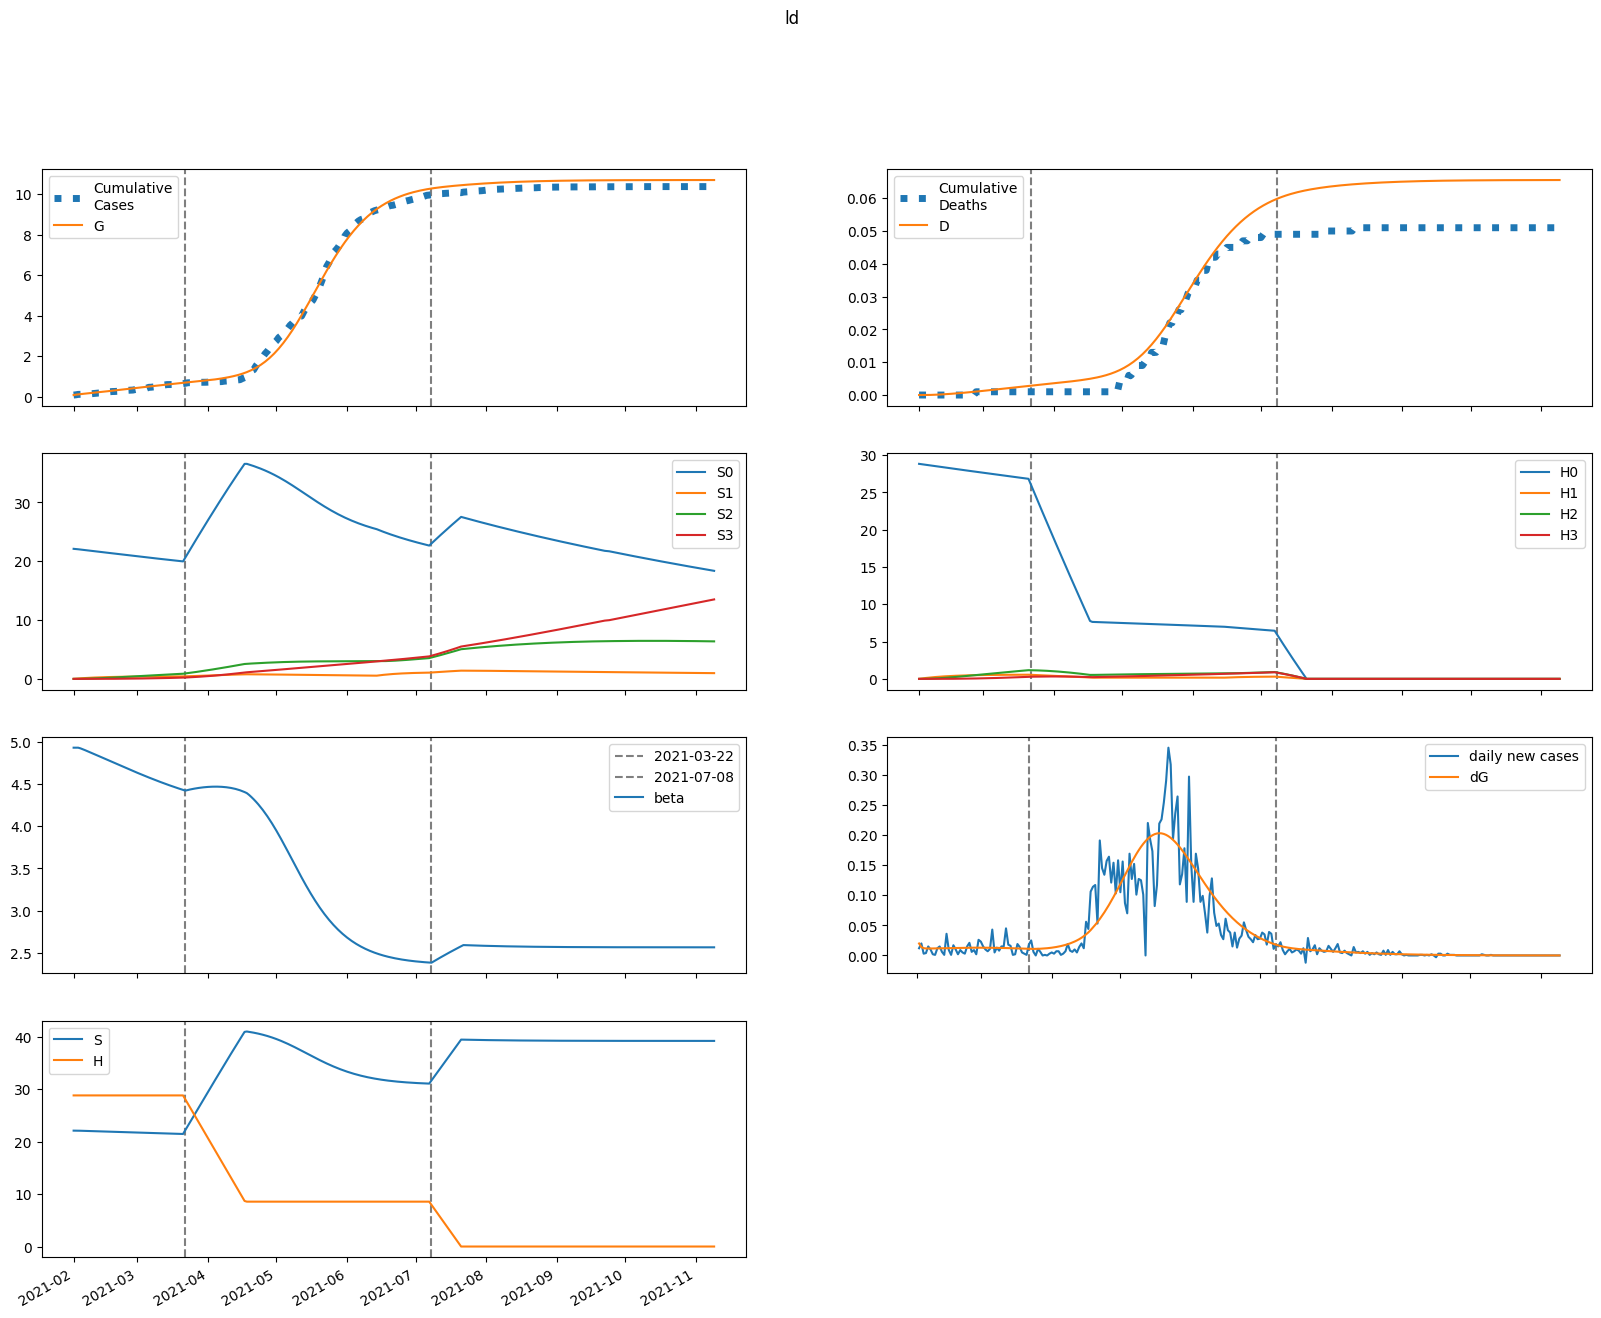

The data file committed next to this chart (first rows):
series, 2021-02-01, 2021-02-02, 2021-02-03, 2021-02-04, 2021-02-05, 2021-02-06, 2021-02-07, 2021-02-08, 2021-02-09, 2021-02-10, 2021-02-11, 2021-02-12, 2021-02-13, 2021-02-14, 2021-02-15, 2021-02-16, 2021-02-17, 2021-02-18, 2021-02-19, 2021-02-20, 2021-02-21, 2021-02-22, 2021-02-23
S, 22100, 22100, 22091, 22079, 22067, 22054, 22041, 22027, 22014, 22000, 21987, 21973, 21959, 21945, 21931, 21917, 21903, 21889, 21874, 21860, 21846, 21831, 21817
E, 73.79, 51.68, 44.99, 43.11, 42.74, 42.86, 43.15, 43.5, 43.88, 44.26, 44.64, 45.01, 45.36, 45.71, 46.03, 46.33, 46.61, 46.87, 47.09, 47.3, 47.47, 47.62, 47.74
I, 0.06994, 19.96, 25.96, 27.75, 28.33, 28.57, 28.75, 28.94, 29.14, 29.37, 29.61, 29.85, 30.1, 30.35, 30.58, 30.82, 31.04, 31.25, 31.44, 31.62, 31.78, 31.92, 32.05
A, 0.007771, 2.22, 3.326, 4.011, 4.502, 4.884, 5.193, 5.449, 5.664, 5.848, 6.006, 6.144, 6.265, 6.373, 6.47, 6.557, 6.635, 6.706, 6.771, 6.83, 6.883, 6.93, 6.973
IH, 0.0, 0.01395, 3.994, 8.779, 13.45, 17.78, 21.74, 25.34, 28.63, 31.64, 34.4, 36.93, 39.27, 41.43, 43.42, 45.27, 46.98, 48.57, 50.05, 51.42, 52.69, 53.86, 54.96
IN, 0.01394, 0.02551, 4.002, 8.494, 12.58, 16.08, 19.03, 21.52, 23.62, 25.4, 26.92, 28.23, 29.37, 30.36, 31.23, 32, 32.69, 33.3, 33.85, 34.35, 34.79, 35.19, 35.56
D, 0.01, 0.01, 0.01002, 0.01485, 0.02548, 0.04176, 0.06329, 0.0896, 0.1203, 0.1549, 0.1932, 0.2349, 0.2796, 0.3271, 0.3772, 0.4298, 0.4846, 0.5415, 0.6003, 0.6608, 0.7231, 0.7868, 0.852
R, 0.0, 0.003932, 0.4536, 2.188, 5.287, 9.634, 15.07, 21.46, 28.67, 36.6, 45.16, 54.28, 63.9, 73.96, 84.42, 95.24, 106.4, 117.8, 129.5, 141.5, 153.7, 166.1, 178.7
G, 87.0, 106.9, 120.9, 133, 144.7, 156.2, 167.8, 179.4, 191.2, 203, 215, 227, 239.2, 251.4, 263.8, 276.2, 288.7, 301.3, 313.9, 326.7, 339.4, 352.2, 365.1
H, 28818, 28818, 28818, 28818, 28818, 28818, 28818, 28818, 28818, 28818, 28818, 28818, 28818, 28818, 28818, 28818, 28818, 28818, 28818, 28818, 28818, 28818, 28818
S0, 22100, 22067, 22025, 21980, 21935, 21889, 21843, 21797, 21751, 21705, 21659, 21613, 21567, 21521, 21475, 21429, 21383, 21336, 21290, 21245, 21199, 21153, 21107
E0, 73.79, 51.68, 44.98, 43.07, 42.65, 42.73, 42.97, 43.27, 43.59, 43.92, 44.24, 44.56, 44.87, 45.16, 45.43, 45.69, 45.92, 46.13, 46.32, 46.48, 46.61, 46.72, 46.79
I0, 0.06994, 19.96, 25.96, 27.75, 28.31, 28.54, 28.7, 28.85, 29.03, 29.22, 29.43, 29.64, 29.85, 30.06, 30.27, 30.47, 30.65, 30.83, 30.99, 31.14, 31.27, 31.38, 31.48
A0, 0.007771, 2.22, 3.326, 4.011, 4.5, 4.88, 5.186, 5.438, 5.648, 5.826, 5.979, 6.11, 6.225, 6.326, 6.416, 6.496, 6.567, 6.631, 6.689, 6.741, 6.787, 6.828, 6.864
IH0, 0.0, 0.01395, 3.994, 8.779, 13.45, 17.78, 21.73, 25.33, 28.6, 31.59, 34.32, 36.83, 39.13, 41.26, 43.21, 45.02, 46.68, 48.22, 49.65, 50.97, 52.19, 53.31, 54.35
IN0, 0.01394, 0.02551, 4.002, 8.494, 12.58, 16.08, 19.03, 21.5, 23.59, 25.35, 26.85, 28.14, 29.25, 30.21, 31.05, 31.79, 32.44, 33.02, 33.54, 33.99, 34.4, 34.77, 35.1
D0, 0.01, 0.01, 0.01002, 0.01485, 0.02548, 0.04176, 0.06328, 0.08958, 0.1202, 0.1549, 0.1931, 0.2346, 0.2792, 0.3266, 0.3765, 0.4288, 0.4833, 0.5398, 0.5982, 0.6583, 0.72, 0.7831, 0.8476
R0, 0.0, 0.003932, 0.4536, 2.188, 5.287, 9.633, 15.07, 21.45, 28.66, 36.58, 45.12, 54.21, 63.8, 73.81, 84.22, 94.98, 106.1, 117.4, 129, 140.9, 153, 165.2, 177.7
G0, 87.0, 106.9, 120.9, 133, 144.6, 156.2, 167.7, 179.3, 191, 202.8, 214.6, 226.6, 238.6, 250.7, 262.9, 275.2, 287.5, 299.9, 312.4, 324.9, 337.4, 350, 362.6
H0, 28818, 28774, 28731, 28688, 28645, 28602, 28559, 28516, 28474, 28431, 28388, 28346, 28303, 28261, 28218, 28176, 28134, 28091, 28049, 28007, 27965, 27923, 27881
S1, 0.0, 33.15, 63.86, 92.28, 118.6, 142.9, 165.5, 186.3, 205.6, 223.4, 239.8, 255, 269.1, 282, 294, 305, 315.1, 324.5, 333.1, 341, 348.3, 355, 361.1
E1, 0.0, 0.0, 0.01322, 0.04283, 0.0825, 0.1273, 0.1744, 0.222, 0.2691, 0.3151, 0.3595, 0.4021, 0.4429, 0.4816, 0.5182, 0.5528, 0.5854, 0.6159, 0.6444, 0.671, 0.6956, 0.7184, 0.7394
I1, 0.0, 0.0, 0.0, 0.00357, 0.01371, 0.03052, 0.05273, 0.07879, 0.1073, 0.1372, 0.1675, 0.1978, 0.2275, 0.2563, 0.2841, 0.3108, 0.3361, 0.3601, 0.3828, 0.4041, 0.4241, 0.4428, 0.4602
A1, 0.0, 0.0, 0.0, 0.0003967, 0.001602, 0.003757, 0.006825, 0.01069, 0.01521, 0.02024, 0.02565, 0.0313, 0.03711, 0.04297, 0.04882, 0.05461, 0.06027, 0.06578, 0.0711, 0.07621, 0.0811, 0.08574, 0.09015
IH1, 0.0, 0.0, 0.0, 0.0, 0.000712, 0.003376, 0.009131, 0.01875, 0.03263, 0.05083, 0.07321, 0.09945, 0.1292, 0.1619, 0.1971, 0.2345, 0.2735, 0.3137, 0.3548, 0.3964, 0.4382, 0.4799, 0.5212
IN1, 0.0, 0.0, 0.0, 0.0, 0.0007118, 0.003324, 0.008841, 0.01785, 0.03051, 0.0467, 0.06609, 0.08822, 0.1126, 0.1388, 0.1662, 0.1945, 0.2233, 0.2522, 0.281, 0.3094, 0.3372, 0.3642, 0.3904
D1, 0.0, 0.0, 0.0, 0.0, 0.0, 8.617287745092446e-07, 4.948054073380505e-06, 1.5999640411668666e-05, 3.869542773803792e-05, 7.818611188705607e-05, 0.0001397, 0.0002283, 0.0003487, 0.000505, 0.0007009, 0.0009395, 0.001223, 0.001554, 0.001934, 0.002364, 0.002843, 0.003374, 0.003955
R1, 0.0, 0.0, 0.0, 0.0, 7.934278912847424e-05, 0.00059, 0.002235, 0.005991, 0.01299, 0.02439, 0.04132, 0.0648, 0.09572, 0.1348, 0.1827, 0.2399, 0.3067, 0.3833, 0.4698, 0.5662, 0.6726, 0.7887, 0.9143
G1, 0.0, 0.0, 0.0, 0.00357, 0.01513, 0.03741, 0.07179, 0.1189, 0.1788, 0.2515, 0.3365, 0.4336, 0.5422, 0.6618, 0.7918, 0.9317, 1.081, 1.239, 1.405, 1.579, 1.76, 1.948, 2.142
H1, 0.0, 43.23, 83.3, 120.4, 154.9, 186.8, 216.3, 243.7, 269.1, 292.6, 314.3, 334.5, 353.1, 370.3, 386.3, 401, 414.6, 427.2, 438.8, 449.6, 459.5, 468.6, 477
S2, 0.0, 0.0, 2.367, 6.897, 13.4, 21.71, 31.65, 43.07, 55.85, 69.85, 84.95, 101, 118, 135.8, 154.3, 173.4, 193.1, 213.2, 233.8, 254.7, 276, 297.5, 319.2
E2, 0.0, 0.0, 0.0, 0.0004355, 0.001679, 0.003927, 0.007281, 0.01179, 0.01745, 0.02426, 0.03219, 0.04119, 0.05121, 0.06219, 0.07406, 0.08675, 0.1002, 0.1143, 0.1291, 0.1444, 0.1601, 0.1763, 0.1928
I2, 0.0, 0.0, 0.0, 0.0, 0.0001176, 0.0005239, 0.001375, 0.002793, 0.004861, 0.007634, 0.01114, 0.01539, 0.02037, 0.02608, 0.03247, 0.03952, 0.04718, 0.05542, 0.06419, 0.07345, 0.08314, 0.09322, 0.1036
A2, 0.0, 0.0, 0.0, 0.0, 1.306560081003782e-05, 6.081106961250162e-05, 0.0001665, 0.0003516, 0.0006349, 0.001031, 0.001553, 0.002208, 0.003002, 0.003938, 0.005016, 0.006234, 0.00759, 0.009078, 0.01069, 0.01243, 0.01427, 0.01622, 0.01827
IH2, 0.0, 0.0, 0.0, 0.0, 0.0, 2.344807259815337e-05, 0.0001256, 0.0003876, 0.0009066, 0.001787, 0.003135, 0.005049, 0.007624, 0.01094, 0.01507, 0.02007, 0.02598, 0.03285, 0.04068, 0.0495, 0.0593, 0.07007, 0.0818
IN2, 0.0, 0.0, 0.0, 0.0, 0.0, 2.34438255206637e-05, 0.0001239, 0.000377, 0.0008695, 0.00169, 0.002924, 0.004647, 0.006922, 0.009804, 0.01333, 0.01753, 0.02242, 0.028, 0.03427, 0.04123, 0.04884, 0.05708, 0.06593
D2, 0.0, 0.0, 0.0, 0.0, 0.0, 0.0, 2.83806614260307e-08, 1.8043307472193107e-07, 6.495530248106987e-07, 1.7468110026678777e-06, 3.909911848650443e-06, 7.703802520671405e-06, 1.3815144403507763e-05, 2.3042521070777733e-05, 3.6283875951003035e-05, 5.452233344952567e-05, 7.881126728387808e-05, 0.0001103, 0.00015, 0.0001993, 0.0002592, 0.0003309, 0.0004157
R2, 0.0, 0.0, 0.0, 0.0, 0.0, 2.613120162007564e-06, 2.1041070596928308e-05, 8.76141751665451e-05, 0.0002597, 0.0006226, 0.00129, 0.002402, 0.004125, 0.006643, 0.01016, 0.01489, 0.02107, 0.02893, 0.03869, 0.05061, 0.06491, 0.08183, 0.1016
G2, 0.0, 0.0, 0.0, 0.0, 0.0001176, 0.0005708, 0.001631, 0.003597, 0.006779, 0.01149, 0.01804, 0.02673, 0.03786, 0.05168, 0.06847, 0.08847, 0.1119, 0.1389, 0.1698, 0.2047, 0.2436, 0.2869, 0.3345
H2, 0.0, 0.0, 3.088, 9.001, 17.5, 28.35, 41.36, 56.32, 73.05, 91.41, 111.2, 132.3, 154.7, 178, 202.4, 227.6, 253.5, 280.1, 307.3, 335, 363.1, 391.6, 420.4
S3, 0.0, 0.0, 0.0, 0.02817, 0.1103, 0.2698, 0.5281, 0.9047, 1.417, 2.082, 2.913, 3.924, 5.126, 6.53, 8.145, 9.98, 12.04, 14.34, 16.87, 19.65, 22.68, 25.97, 29.5
E3, 0.0, 0.0, 0.0, 0.0, 3.206467861038249e-06, 1.5184508085596014e-05, 4.281555714240396e-05, 9.374750325753891e-05, 0.000176, 0.0002979, 0.0004675, 0.0006929, 0.0009815, 0.001341, 0.001777, 0.002297, 0.002907, 0.00361, 0.004412, 0.005316, 0.006326, 0.007443, 0.00867
I3, 0.0, 0.0, 0.0, 0.0, 0.0, 8.657463224803273e-07, 4.620327110157634e-06, 1.4338065103808098e-05, 3.393225547580875e-05, 6.793280487934377e-05, 0.0001213, 0.0001992, 0.0003068, 0.0004495, 0.0006322, 0.00086, 0.001137, 0.001469, 0.001858, 0.002308, 0.002823, 0.003405, 0.004057
A3, 0.0, 0.0, 0.0, 0.0, 0.0, 9.619403583114747e-08, 5.324904712327984e-07, 1.7104590912583575e-06, 4.180792370732853e-06, 8.625947462477485e-06, 1.5838358805947295e-05, 2.6696916448328e-05, 4.2143508318760706e-05, 6.316074132883378e-05, 9.07514453221584e-05, 0.0001259, 0.0001697, 0.0002229, 0.0002866, 0.0003617, 0.0004488, 0.0005488, 0.0006624
IH3, 0.0, 0.0, 0.0, 0.0, 0.0, 0.0, 1.7263383203512885e-07, 1.077046170191112e-06, 3.830670894689662e-06, 1.0221864836386935e-05, 2.276717391726045e-05, 4.472215473707596e-05, 8.005565136859095e-05, 0.0001334, 0.00021, 0.0003155, 0.0004561, 0.0006382, 0.0008686, 0.001154, 0.001501, 0.001917, 0.002408
IN3, 0.0, 0.0, 0.0, 0.0, 0.0, 0.0, 1.7260256339848837e-07, 1.0643129209239264e-06, 3.741352837525209e-06, 9.86828748352541e-06, 2.1728910693971988e-05, 4.220273792428071e-05, 7.471002950083085e-05, 0.0001231, 0.0001917, 0.0002851, 0.0004079, 0.0005651, 0.0007615, 0.001002, 0.001291, 0.001634, 0.002034
D3, 0.0, 0.0, 0.0, 0.0, 0.0, 0.0, 0.0, 2.0894946981924207e-10, 1.5125654735842718e-09, 6.1490648379413786e-09, 1.852122395037065e-08, 4.607775133097133e-08, 1.0020775824401143e-07, 1.9710409491397138e-07, 3.58562698274901e-07, 6.126950005741264e-07, 9.945385396005753e-07, 1.5465572171850744e-06, 2.3190273958515393e-06, 3.3703094959835712e-06, 4.767007243757476e-06, 6.584018470040724e-06, 8.90448257029531e-06
R3, 0.0, 0.0, 0.0, 0.0, 0.0, 0.0, 1.9238807166229494e-08, 1.7186769106015435e-07, 7.996267597430837e-07, 2.644292836313637e-06, 7.0409570426107334e-06, 1.6116044420506647e-05, 3.297766651058134e-05, 6.188941869786038e-05, 0.0001084, 0.0001796, 0.0002839, 0.0004315, 0.0006342, 0.0009054, 0.00126, 0.001715, 0.002289
G3, 0.0, 0.0, 0.0, 0.0, 0.0, 8.657463224803273e-07, 4.965563505591251e-06, 1.652576393404032e-05, 4.183758981357583e-05, 8.936941190659666e-05, 0.0001698, 0.000296, 0.0004831, 0.0007481, 0.00111, 0.00159, 0.00221, 0.002995, 0.00397, 0.005161, 0.006596, 0.008304, 0.01031
H3, 0.0, 0.0, 0.0, 0.03676, 0.1439, 0.3522, 0.6897, 1.182, 1.852, 2.722, 3.81, 5.134, 6.71, 8.551, 10.67, 13.08, 15.79, 18.81, 22.14, 25.8, 29.79, 34.11, 38.77
beta, 4.927, 4.927, 4.927, 4.919, 4.909, 4.898, 4.886, 4.875, 4.863, 4.852, 4.84, 4.828, 4.816, 4.805, 4.793, 4.781, 4.769, 4.757, 4.746, 4.734, 4.722, 4.71, 4.699
